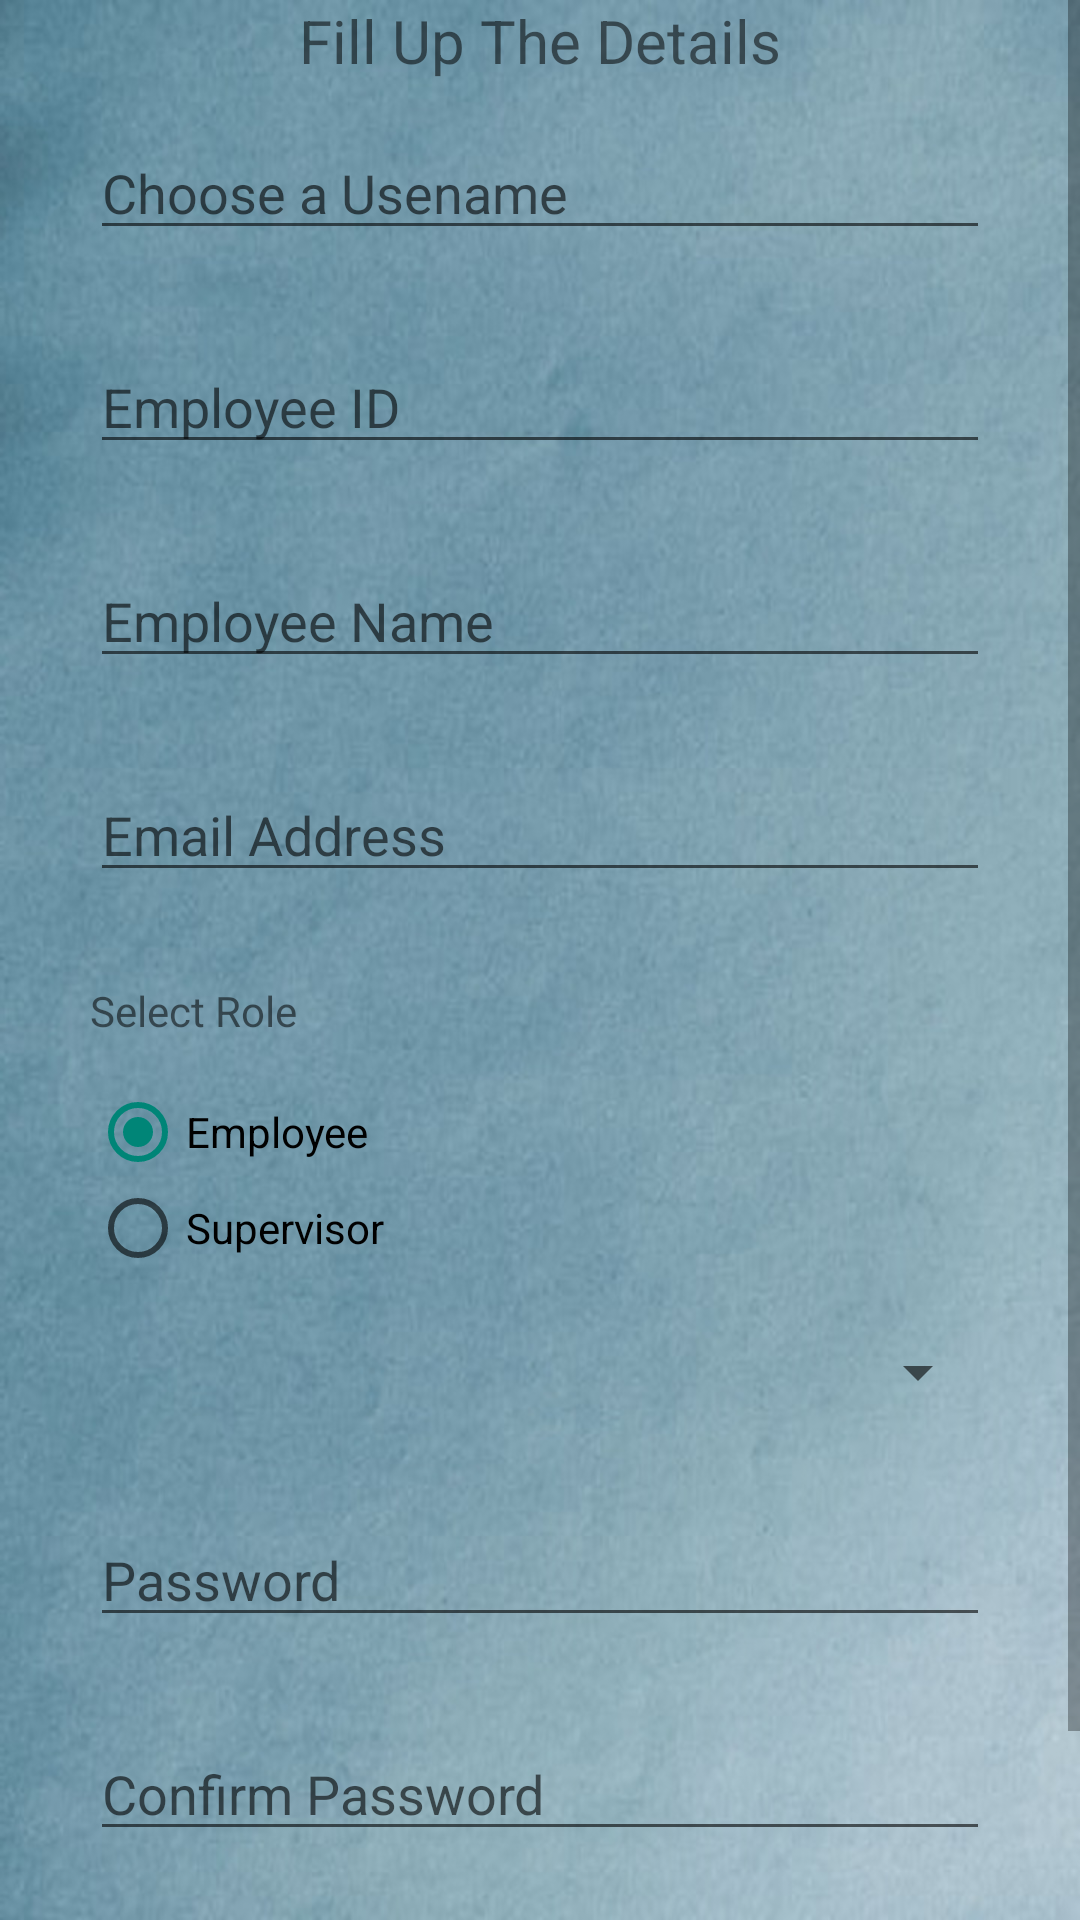

Android layout source for this screen:
<!-- AndroidManifest.xml: application theme AppTheme -->
<!-- res/layout/sign_up_layout.xml -->
<?xml version="1.0" encoding="utf-8"?>
<ScrollView xmlns:android="http://schemas.android.com/apk/res/android"
    android:layout_width="match_parent" android:layout_height="wrap_content"
    android:background="@drawable/signup">

    <RelativeLayout
        android:layout_width="match_parent"
        android:layout_height="wrap_content">

        <TextView
            android:id="@+id/textView1"
            android:layout_width="wrap_content"
            android:layout_height="wrap_content"
            android:layout_centerHorizontal="true"
            android:text="@string/Fillup"
            android:textSize="20dp"/>

        <EditText
            android:id="@+id/Uname"
            android:layout_width="300dp"
            android:layout_height="wrap_content"
            android:layout_below="@+id/textView1"
            android:layout_centerHorizontal="true"
            android:layout_margin="15dp"
            android:ems="10"
            android:hint="@string/Username" />

        <EditText
            android:id="@+id/EmpId"
            android:layout_width="300dp"
            android:layout_height="wrap_content"
            android:layout_below="@+id/Uname"
            android:layout_centerHorizontal="true"
            android:ems="10"
            android:hint="@string/EmpId"
            android:inputType="number"
            android:layout_margin="15dp"/>

        <EditText
            android:id="@+id/Name"
            android:layout_width="300dp"
            android:layout_height="wrap_content"
            android:layout_below="@+id/EmpId"
            android:layout_centerHorizontal="true"
            android:ems="10"
            android:hint="@string/Name"
            android:layout_margin="15dp"/>

        <EditText
            android:id="@+id/Email"
            android:layout_width="300dp"
            android:layout_height="wrap_content"
            android:layout_below="@+id/Name"
            android:layout_centerHorizontal="true"
            android:ems="10"
            android:hint="@string/Email"
            android:inputType="textEmailAddress"
            android:layout_margin="15dp"/>

        <TextView
            android:id="@+id/Role"
            android:layout_width="wrap_content"
            android:layout_height="wrap_content"
            android:layout_alignParentLeft="true"
            android:layout_below="@+id/Email"
            android:layout_marginLeft="30dp"
            android:layout_marginTop="15dp"
            android:layout_marginBottom="15dp"
            android:text="Select Role"
            android:typeface="sans" />

        <RadioGroup
            android:id="@+id/rdbttnGroup"
            android:layout_width="wrap_content"
            android:layout_height="wrap_content"
            android:layout_alignParentLeft="true"
            android:layout_alignParentStart="true"
            android:layout_marginLeft="30dp"
            android:layout_below="@+id/Role">

            <RadioButton
                android:id="@+id/rdbttnEmp"
                android:layout_width="wrap_content"
                android:layout_height="wrap_content"
                android:checked="true"
                android:text="@string/Employee" />

            <RadioButton
                android:id="@+id/rdbttnSuper"
                android:layout_width="wrap_content"
                android:layout_height="wrap_content"
                android:text="@string/Super" />

        </RadioGroup>

        <Spinner
            android:id="@+id/spinner1"
            android:layout_width="300dp"
            android:layout_height="wrap_content"
            android:layout_centerHorizontal="true"
            android:layout_below="@+id/rdbttnGroup"
            android:layout_margin="20dp"
            android:visibility="visible" >
        </Spinner>

        <EditText
            android:id="@+id/Pass"
            android:layout_width="300dp"
            android:layout_height="wrap_content"
            android:layout_below="@+id/spinner1"
            android:layout_centerHorizontal="true"
            android:ems="10"
            android:hint="@string/password_hint"
            android:layout_margin="15dp"
            android:inputType="textPassword"/>

        <EditText
            android:id="@+id/ConfPass"
            android:layout_width="300dp"
            android:layout_height="wrap_content"
            android:layout_below="@+id/Pass"
            android:layout_centerHorizontal="true"
            android:ems="10"
            android:hint="@string/ConfPass"
            android:layout_margin="15dp"
            android:inputType="textPassword"/>

        <Button
            android:id="@+id/bttnSignUp"
            android:layout_width="200dp"
            android:layout_height="wrap_content"
            android:layout_below="@+id/ConfPass"
            android:layout_centerHorizontal="true"
            android:layout_marginBottom="10dp"
            android:layout_marginTop="20dp"
            android:background="#2b547e"
            android:padding="10dp"
            android:text="@string/SignUp"
            android:textColor="#fff"
            android:textSize="20sp"
            android:typeface="sans" />

    </RelativeLayout>

</ScrollView>
<!-- resources referenced by this layout -->
<resources>
  <!-- drawable signup: jpg bitmap (drawable, 138011 bytes) -->
  <string name="ConfPass">Confirm Password</string>
  <string name="Email">Email Address</string>
  <string name="EmpId">Employee ID</string>
  <string name="Employee">Employee</string>
  <string name="Fillup">Fill Up The Details</string>
  <string name="Name">Employee Name</string>
  <string name="SignUp">Sign Up</string>
  <string name="Super">Supervisor</string>
  <string name="Username">Choose a Usename</string>
  <string name="password_hint">Password</string>
  <style name="AppTheme" parent="Base.Theme.AppCompat.Light.DarkActionBar">
          
  
      </style>
</resources>
